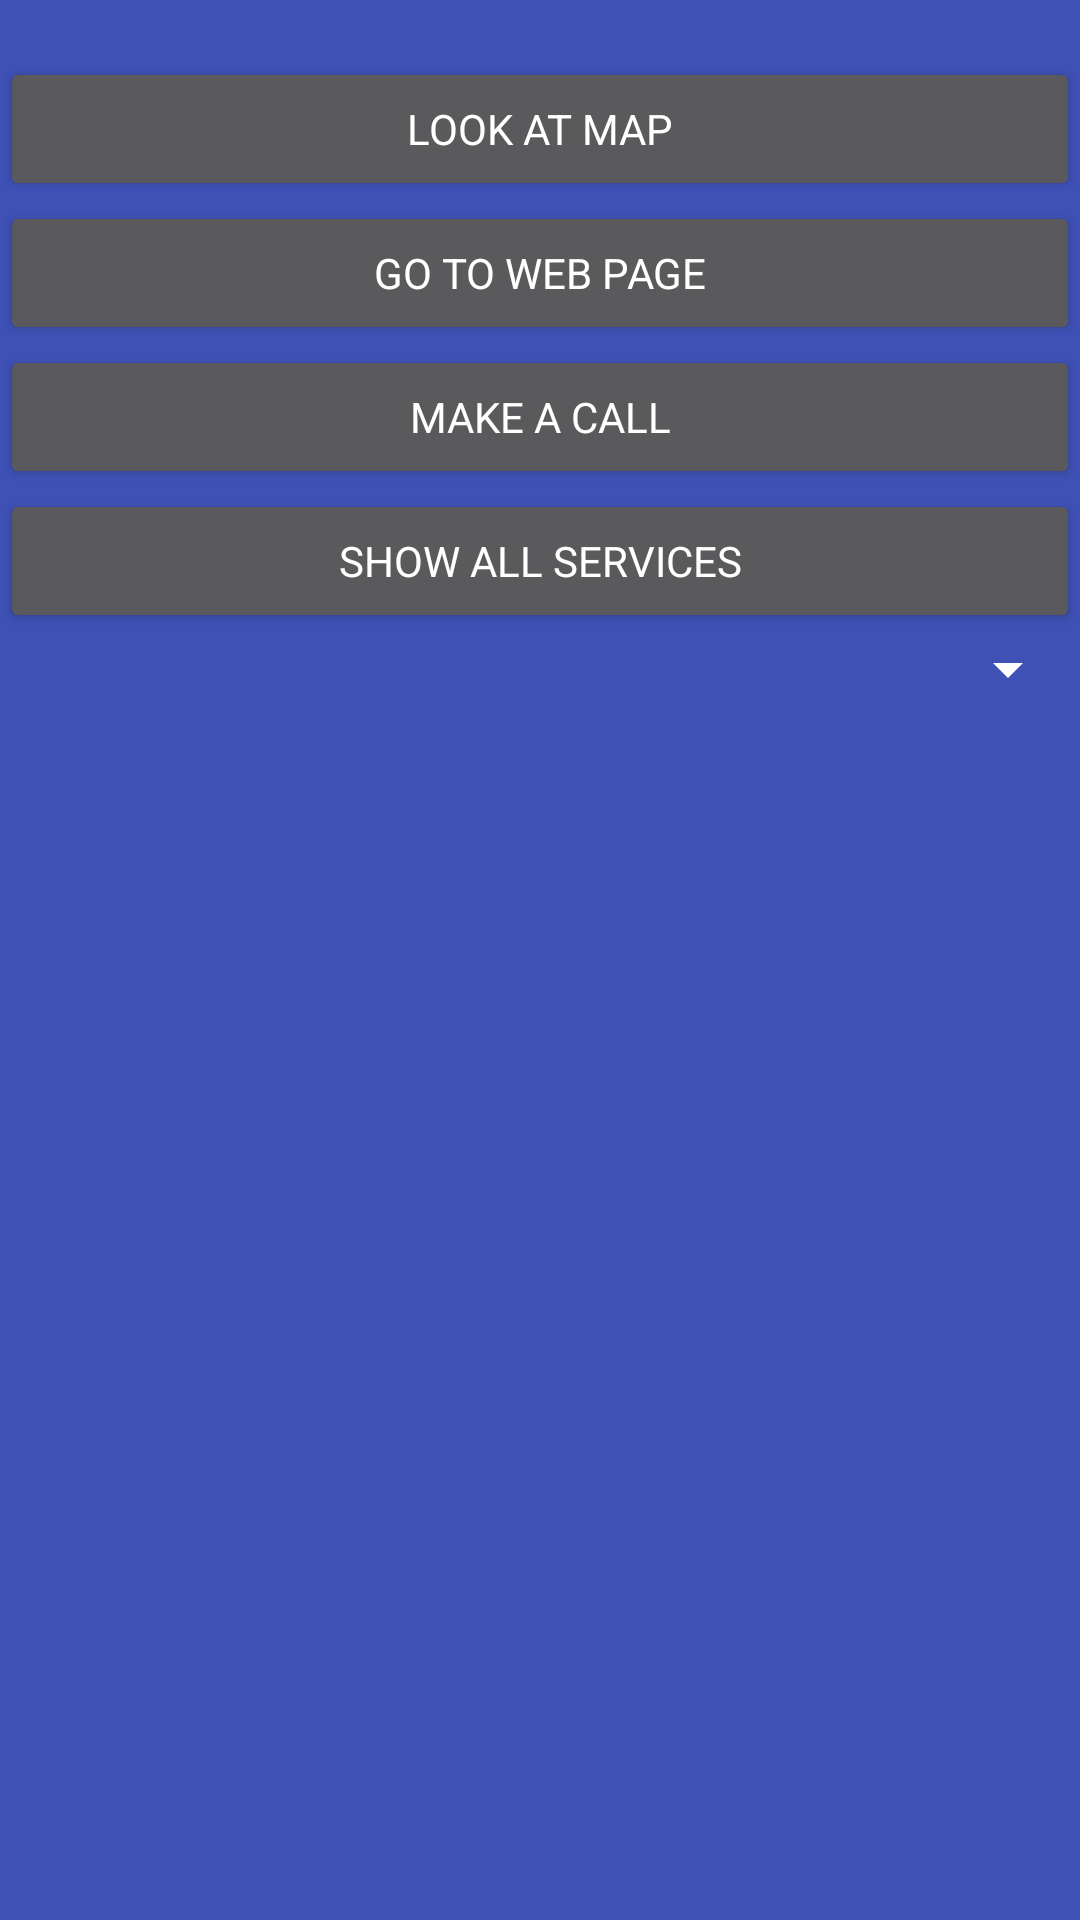

Layout XML and referenced resources for this Android screen:
<!-- AndroidManifest.xml: application theme AppTheme -->
<!-- res/layout/fragment_auto_service_detail.xml -->
<FrameLayout xmlns:android="http://schemas.android.com/apk/res/android"
    xmlns:tools="http://schemas.android.com/tools"
    android:layout_width="match_parent"
    android:layout_height="match_parent"
    android:background="@color/colorPrimary"
    tools:context="com.example.user.userauthorisation.autoservice_detail_activity.AutoServiceDetailFragment">

    <ScrollView
        android:id="@+id/scv_create_account"
        android:layout_width="match_parent"
        android:layout_height="wrap_content">

        <RelativeLayout
            android:id="@+id/cont_create_account_content"
            android:layout_width="match_parent"
            android:layout_height="match_parent"
            android:gravity="center_horizontal"
            android:paddingBottom="16dp">

            <TextView
                android:id="@+id/auto_service_name_tv"
                android:layout_width="match_parent"
                android:layout_height="match_parent"
                android:gravity="center" />

            <ImageView
                android:id="@+id/auto_service_image_view"
                android:layout_width="match_parent"
                android:layout_height="wrap_content"
                android:layout_below="@id/auto_service_name_tv" />

            <Button
                android:id="@+id/look_at_map_button"
                android:layout_width="match_parent"
                android:layout_height="wrap_content"
                android:text="@string/look_at_map"
                android:layout_below="@id/auto_service_image_view" />

            <Button
                android:id="@+id/go_to_web_page_button"
                android:layout_width="match_parent"
                android:layout_height="wrap_content"
                android:text="@string/go_to_web_page"
                android:layout_below="@id/look_at_map_button" />

            <Button
                android:id="@+id/call_button"
                android:layout_width="match_parent"
                android:layout_height="wrap_content"
                android:text="@string/make_a_call"
                android:layout_below="@id/go_to_web_page_button" />

            <Button
                android:id="@+id/show_all_auto_services_button"
                android:layout_width="match_parent"
                android:layout_height="wrap_content"
                android:text="@string/show_all_services"
                android:layout_below="@id/call_button" />

            <Spinner
                android:id="@+id/detail_spinner"
                android:layout_width="match_parent"
                android:layout_height="wrap_content"
                android:layout_below="@+id/show_all_auto_services_button">
            </Spinner>

        </RelativeLayout>
    </ScrollView>

</FrameLayout>
<!-- resources referenced by this layout -->
<resources>
  <color name="colorPrimary">#3F51B5</color>
  <string name="go_to_web_page">Go to web page</string>
  <string name="look_at_map">Look at map</string>
  <string name="make_a_call">Make a call</string>
  <string name="show_all_services">Show all services</string>
  <style name="AppTheme" parent="AppTheme.Base">
          
          <item name="colorPrimary">@color/colorPrimary</item>
          <item name="colorPrimaryDark">@color/colorPrimaryDark</item>
          <item name="colorAccent">@color/colorAccent</item>
          <item name="colorControlNormal">@color/colorWhite</item>
          <item name="colorControlActivated">@color/colorAccent</item>
          <item name="android:textColorPrimary">@color/colorWhite</item>
          <item name="android:textColorHint">@android:color/darker_gray</item>
          <item name="android:fontFamily">sans-serif</item>
      </style>
  <style name="AppTheme.Base" parent="Theme.AppCompat.NoActionBar" />
  <color name="colorPrimaryDark">#303F9F</color>
  <color name="colorAccent">#FF4081</color>
  <color name="colorWhite">#FFFFFF</color>
</resources>
